The GitHub repository Maria-120904/Lane-Detection contains a labelled image folder "images" with 5 categories: intersection, left curve, no visible path, right curve, straight. Examples follow, each with its label.

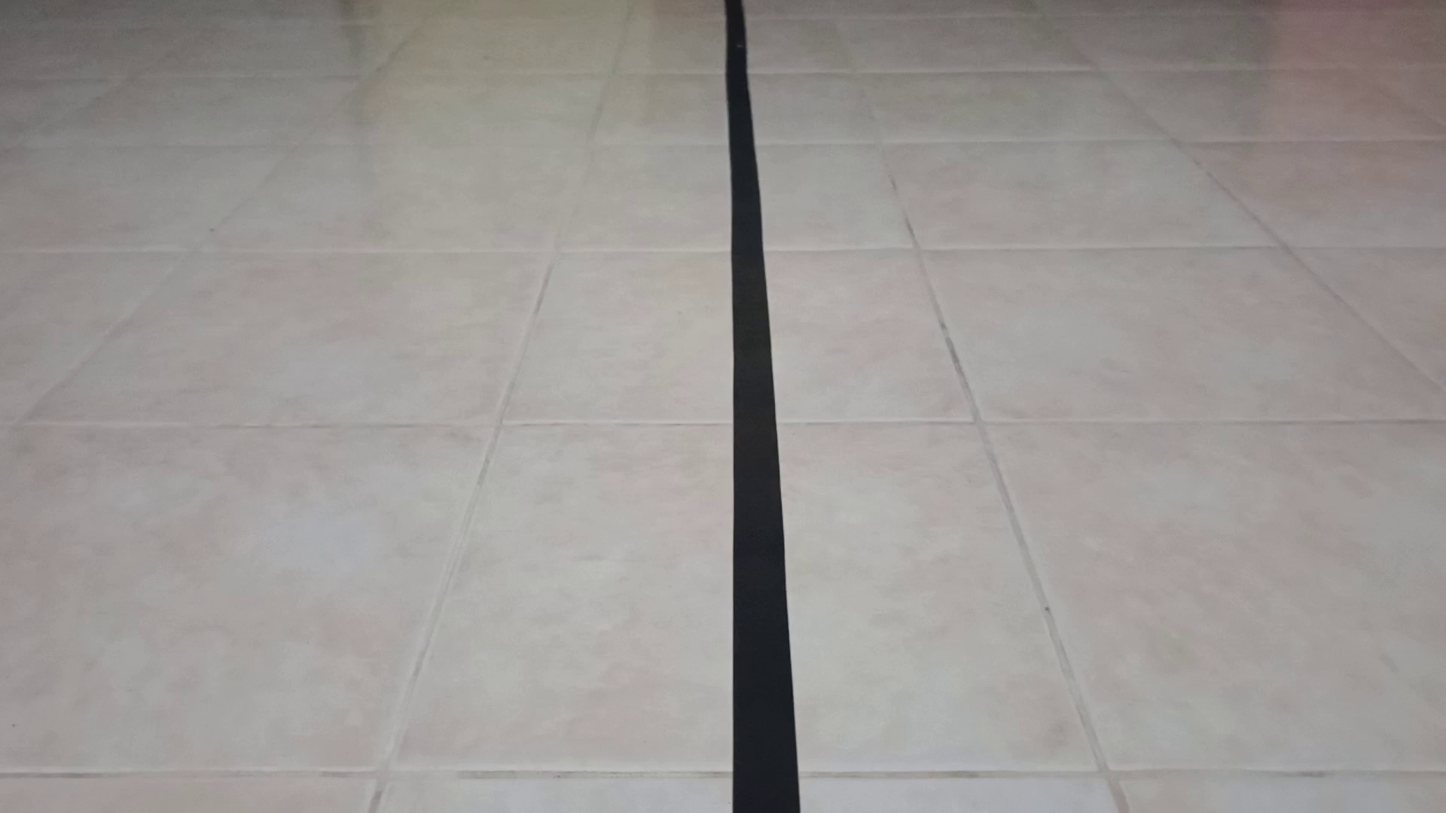
Label: straight

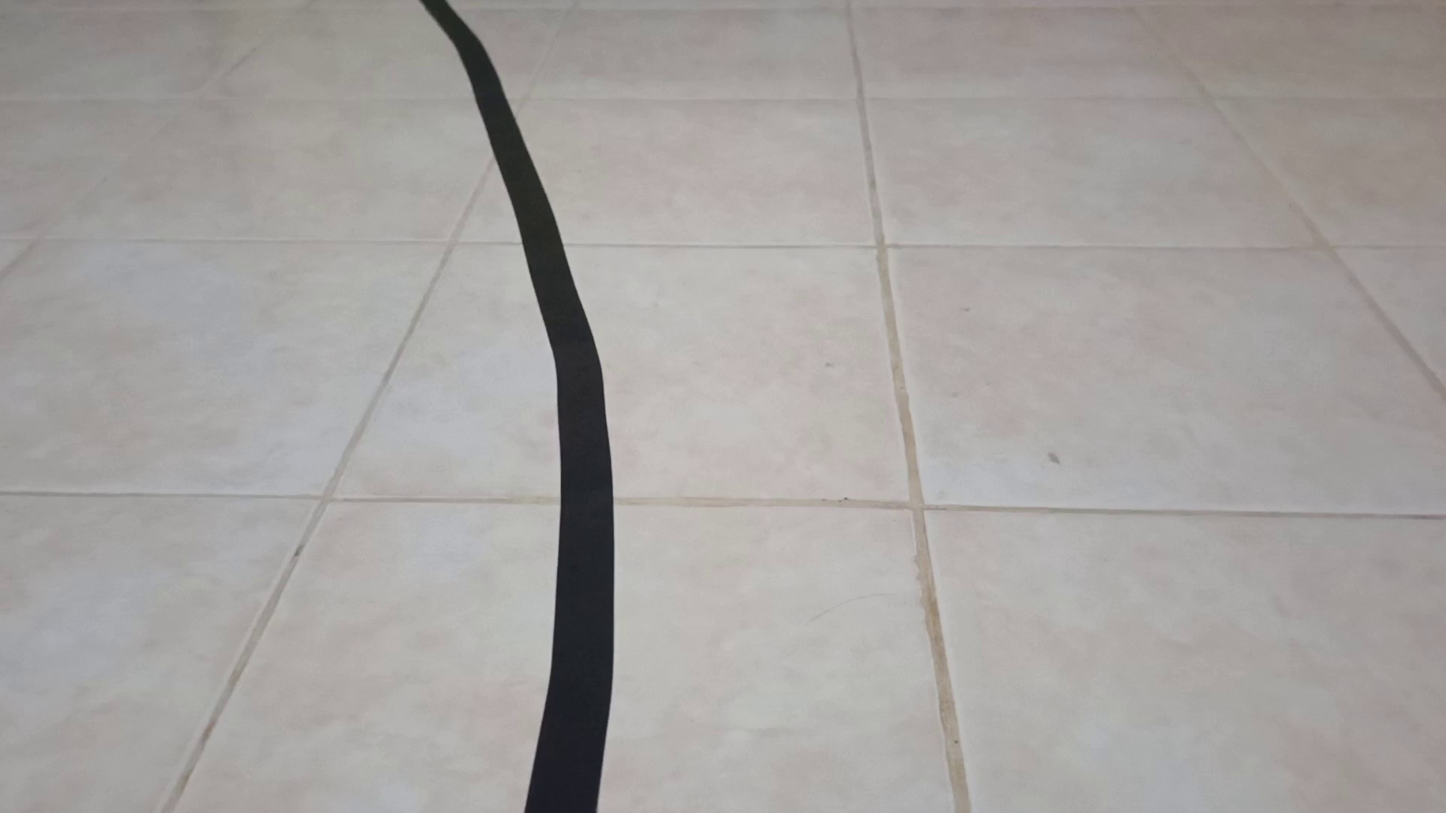
Label: left curve

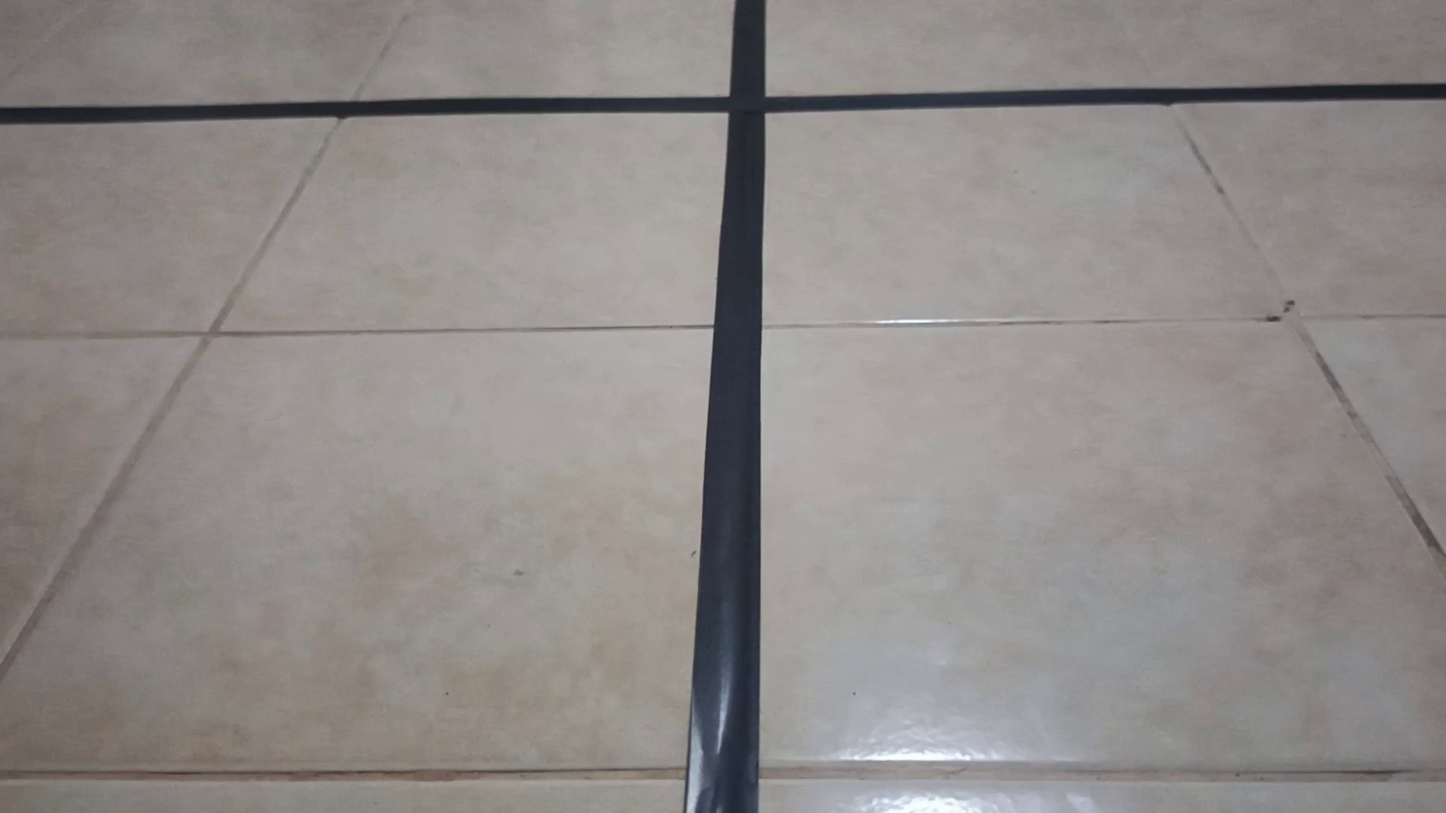
Label: intersection

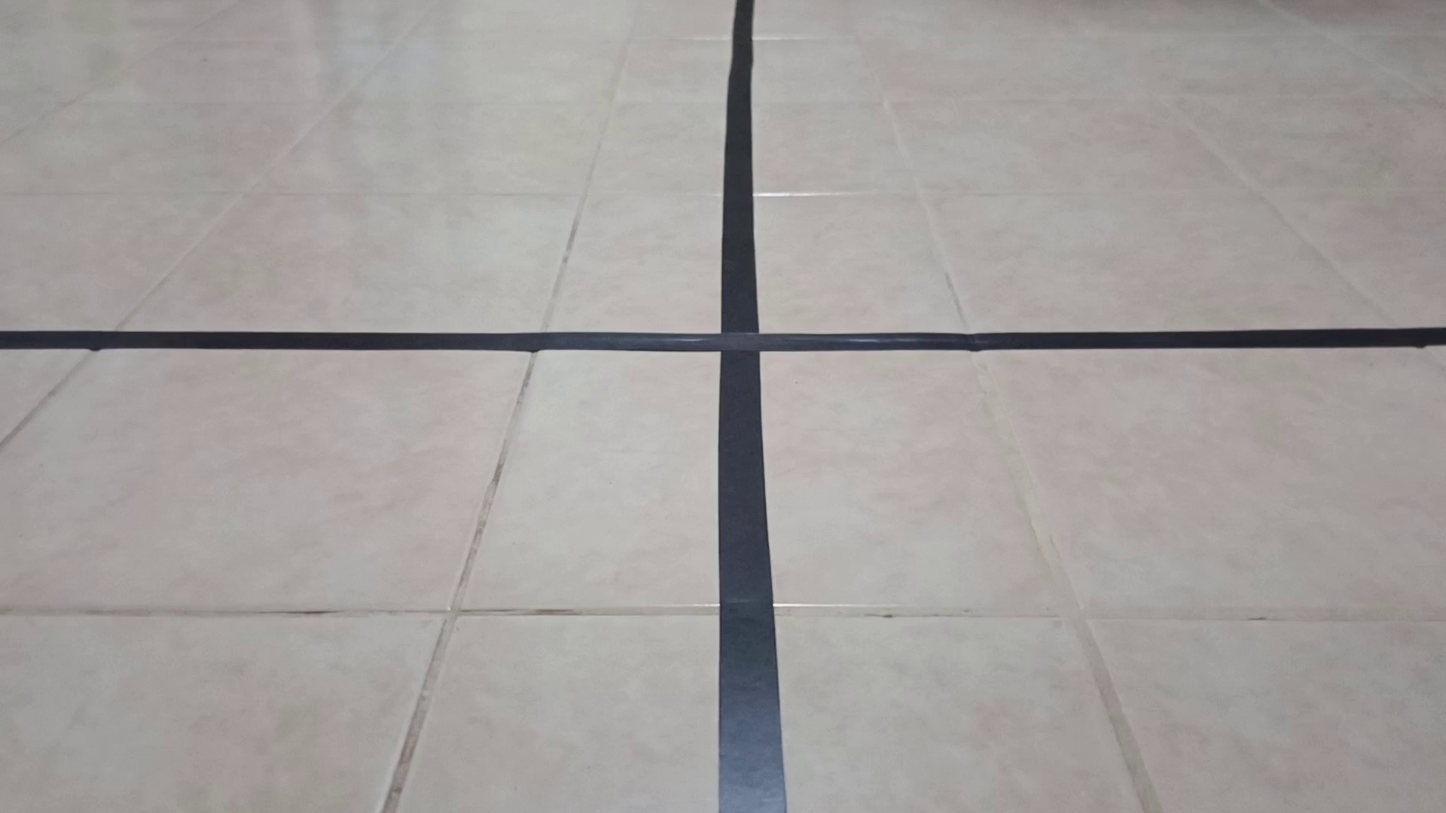
Label: intersection

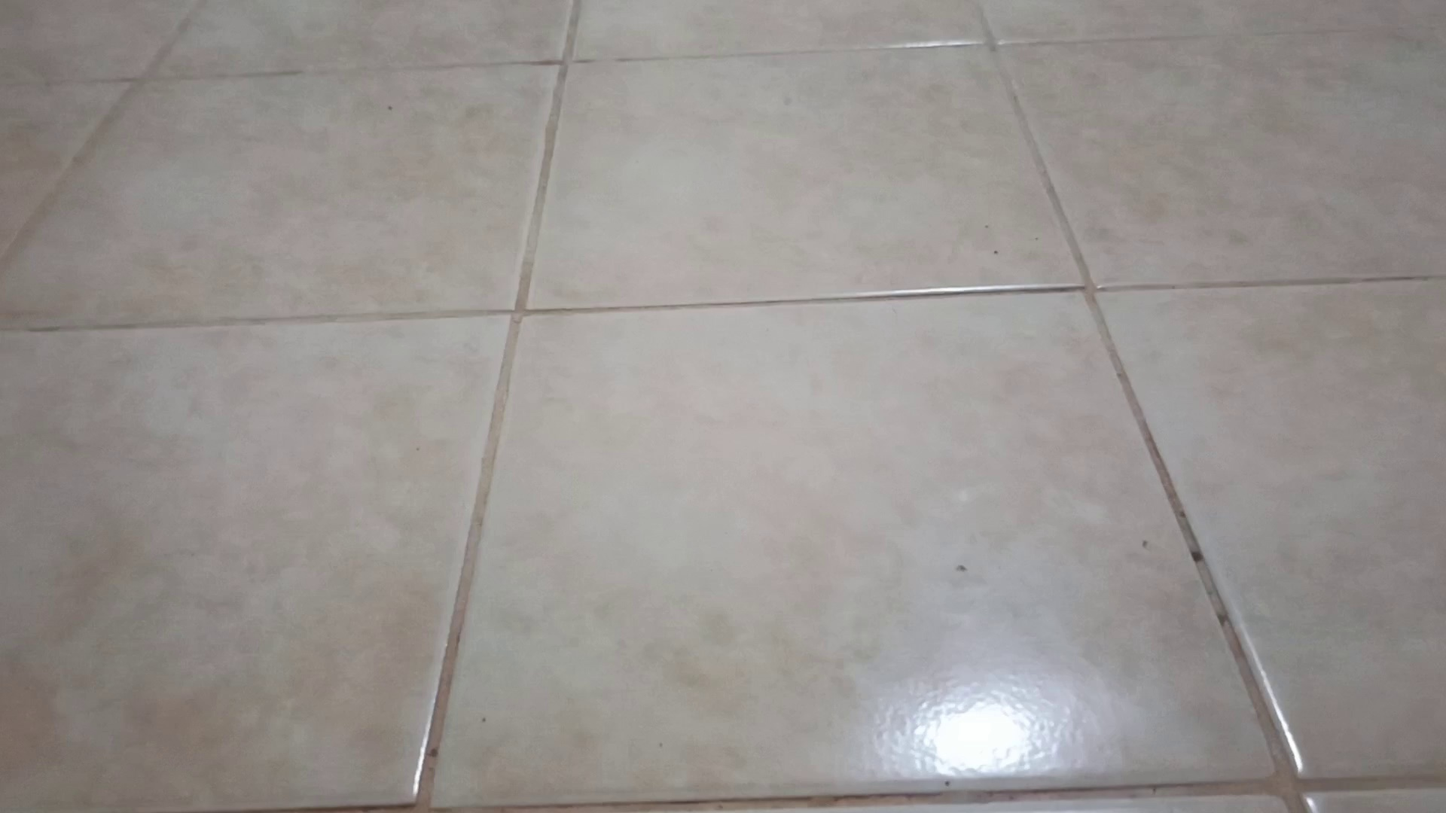
Label: no visible path

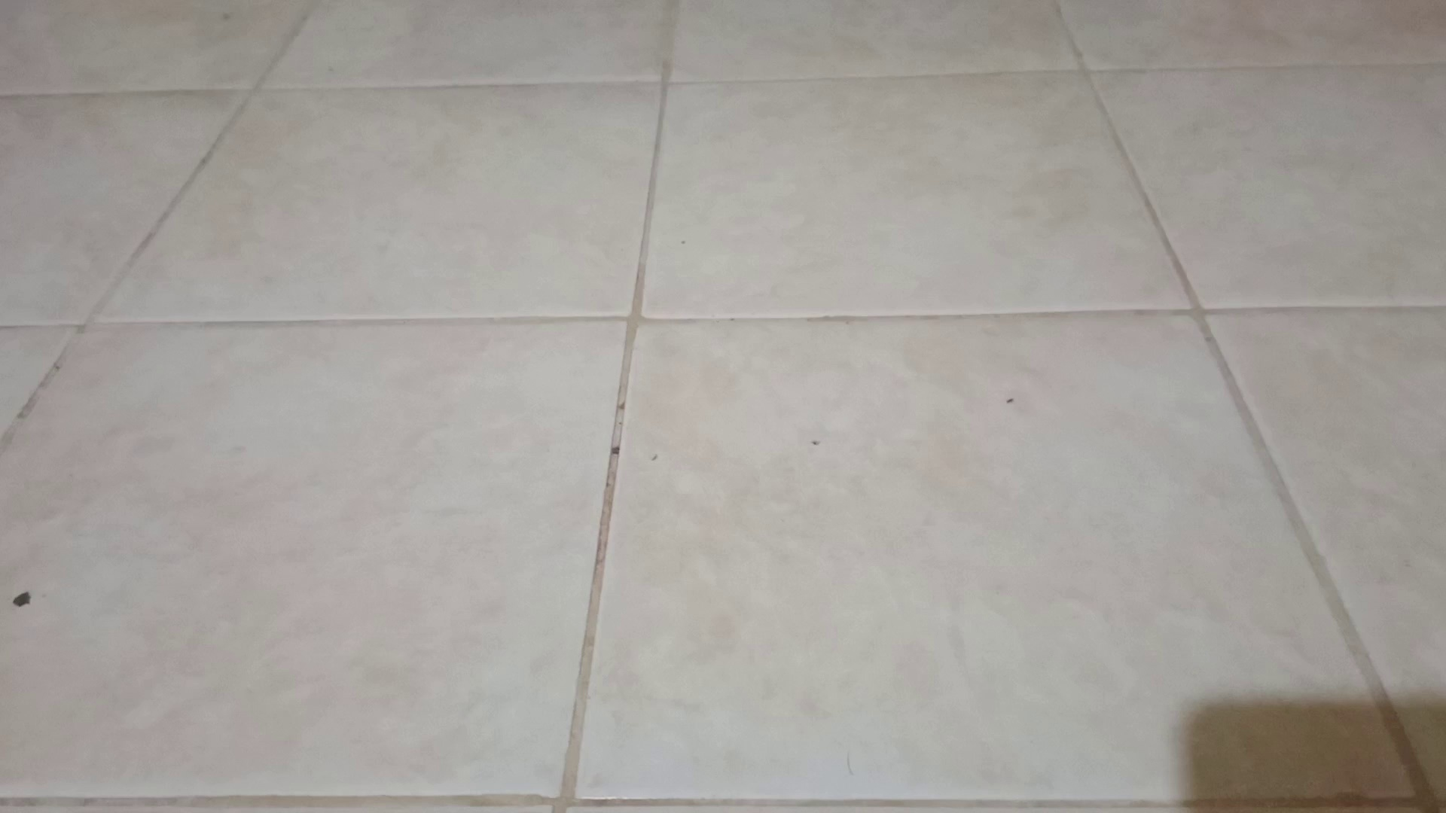
Label: no visible path
